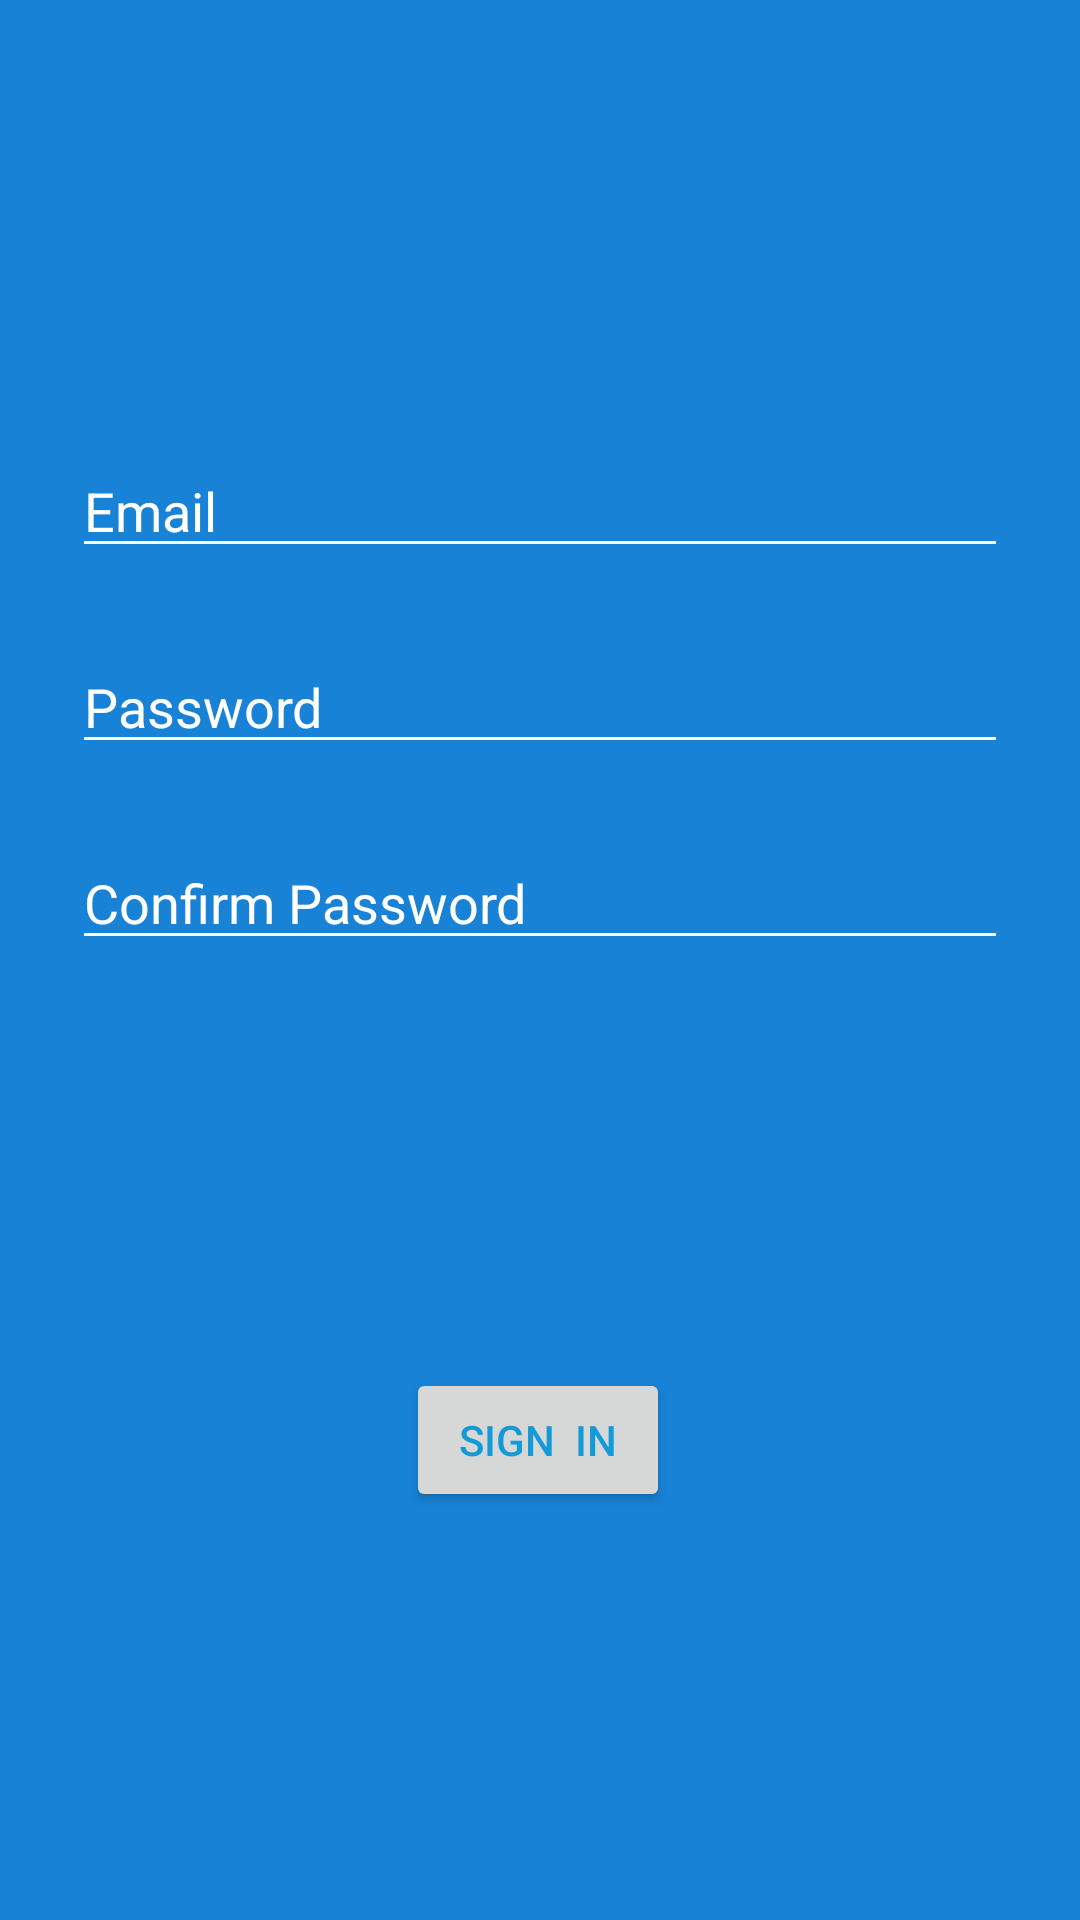

Produce the Android XML layout that renders to this screen, including the resource entries it uses.
<!-- AndroidManifest.xml: application theme AppTheme.NoActionBar -->
<!-- res/layout/activity_sign_up.xml -->
<?xml version="1.0" encoding="utf-8"?>
<androidx.constraintlayout.widget.ConstraintLayout xmlns:android="http://schemas.android.com/apk/res/android"
    xmlns:app="http://schemas.android.com/apk/res-auto"
    xmlns:tools="http://schemas.android.com/tools"
    android:layout_width="match_parent"
    android:layout_height="match_parent"
    tools:context=".SignUpActivity"
    android:background=" #1882D6">

    <EditText
        android:id="@+id/signIn_email"
        android:layout_width="0dp"
        android:layout_height="wrap_content"
        android:layout_marginStart="24dp"
        android:layout_marginTop="148dp"
        android:layout_marginEnd="24dp"
        android:backgroundTint="#ffffff"
        android:hint="Email"
        android:inputType="textEmailAddress"
        android:selectAllOnFocus="true"
        android:shadowColor="#FFFFFF"
        android:textColor="#FFFFFF"
        android:textColorHint="@android:color/background_light"
        app:layout_constraintEnd_toEndOf="parent"
        app:layout_constraintHorizontal_bias="1.0"
        app:layout_constraintStart_toStartOf="parent"
        app:layout_constraintTop_toTopOf="parent" />

    <EditText
        android:id="@+id/signIn_password"
        android:layout_width="0dp"
        android:layout_height="wrap_content"
        android:layout_marginStart="24dp"
        android:layout_marginTop="24dp"
        android:layout_marginEnd="24dp"
        android:backgroundTint="#ffffff"
        android:hint="Password"
        android:inputType="textPassword"
        android:selectAllOnFocus="true"
        android:textColorHint="@android:color/background_light"
        app:layout_constraintEnd_toEndOf="parent"
        app:layout_constraintStart_toStartOf="parent"
        app:layout_constraintTop_toBottomOf="@+id/signIn_email" />
    <EditText
        android:id="@+id/signIn_confirm_password"
        android:layout_width="0dp"
        android:layout_height="wrap_content"
        android:layout_marginStart="24dp"
        android:layout_marginTop="24dp"
        android:layout_marginEnd="24dp"
        android:backgroundTint="#ffffff"
        android:hint="Confirm Password"
        android:inputType="textPassword"
        android:selectAllOnFocus="true"
        android:textColorHint="@android:color/background_light"
        app:layout_constraintEnd_toEndOf="parent"
        app:layout_constraintStart_toStartOf="parent"
        app:layout_constraintTop_toBottomOf="@+id/signIn_password" />


    <Button
        android:id="@+id/signIn_button"
        android:layout_width="wrap_content"
        android:layout_height="wrap_content"
        android:layout_gravity="start"
        android:layout_marginStart="48dp"
        android:layout_marginEnd="48dp"
        android:text="sign  in"
        android:textColor="#139BD8"
        app:layout_constraintBottom_toBottomOf="parent"
        app:layout_constraintEnd_toEndOf="parent"
        app:layout_constraintHorizontal_bias="0.497"
        app:layout_constraintStart_toStartOf="parent"
        app:layout_constraintTop_toBottomOf="@+id/signIn_confirm_password"
        app:layout_constraintVertical_bias="0.5" />

</androidx.constraintlayout.widget.ConstraintLayout>
<!-- resources referenced by this layout -->
<resources>
  <style name="AppTheme.NoActionBar">
          <item name="windowActionBar">false</item>
          <item name="windowNoTitle">true</item>
      </style>
</resources>
